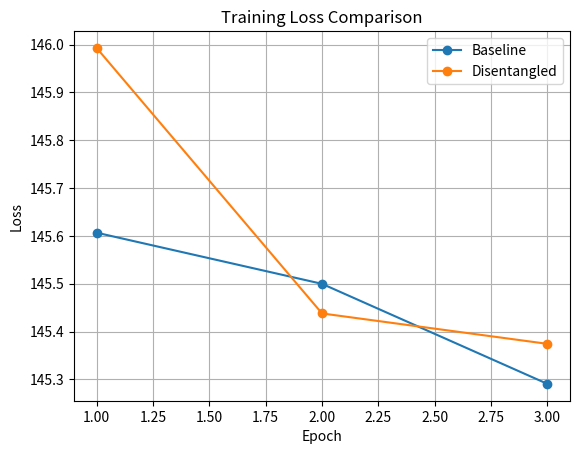

This figure's Python source:
import matplotlib.pyplot as plt

# 🔥 YOUR TRAINING VALUES (already known)
base_loss = [145.6067, 145.4997, 145.2904]
dis_loss = [145.9931, 145.4378, 145.3742]

epochs = [1, 2, 3]

plt.figure()

plt.plot(epochs, base_loss, marker='o', label="Baseline")
plt.plot(epochs, dis_loss, marker='o', label="Disentangled")

plt.xlabel("Epoch")
plt.ylabel("Loss")
plt.title("Training Loss Comparison")

plt.legend()
plt.grid()

plt.savefig("loss_comparison.png")
plt.show()
